Run: headless pygame with SDL's dummy video driver; simulated clock (each Clock.tick advances the game by its frame time, no real sleeping); random seed 0; keys injected as events and as key.get_pressed() state; no mouse input.
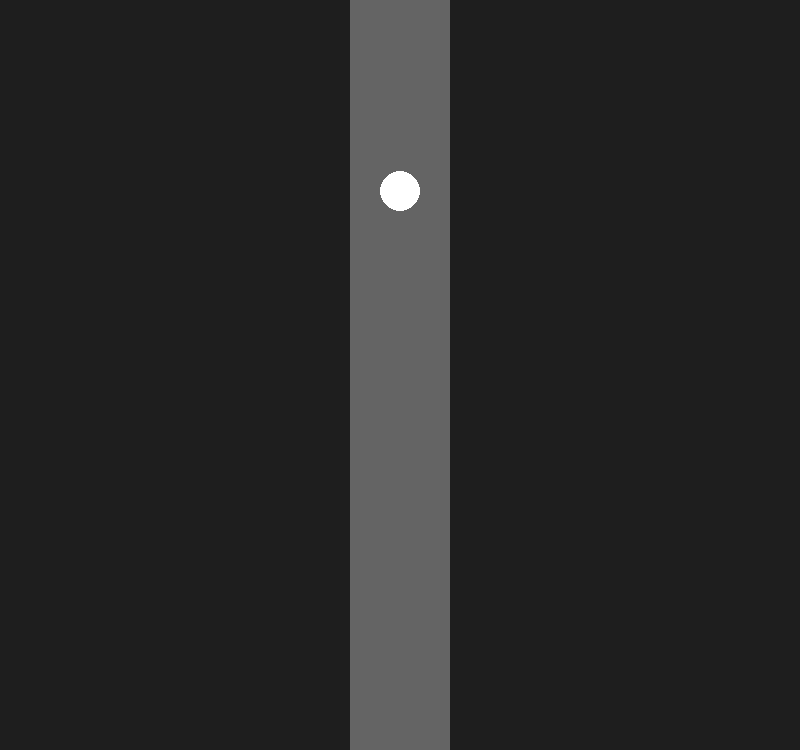
Frame 1 of 4 · flips 1–60 · no input
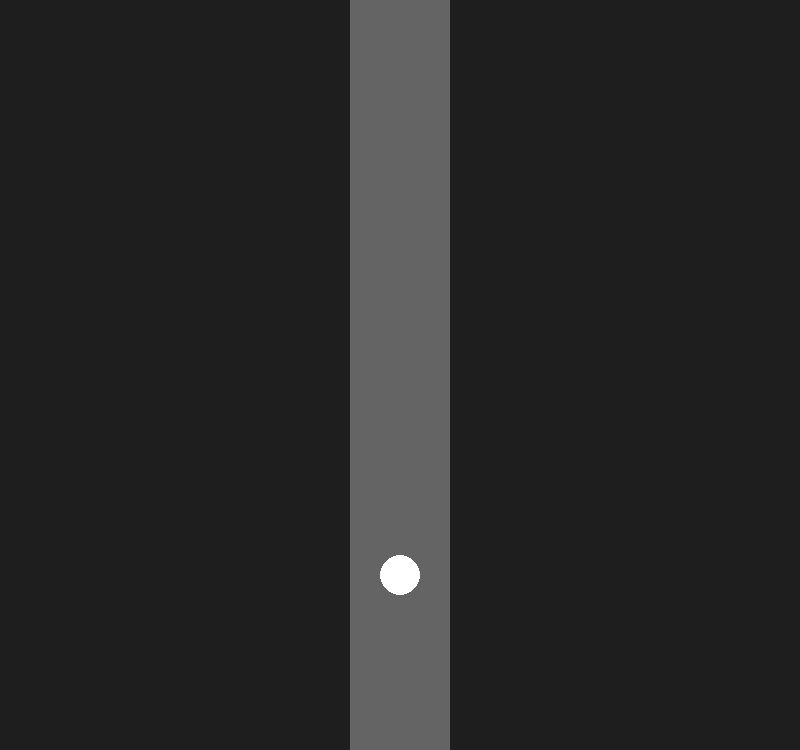
Frame 2 of 4 · flips 61–180 · tapped SPACE, RETURN · held RIGHT (→), D
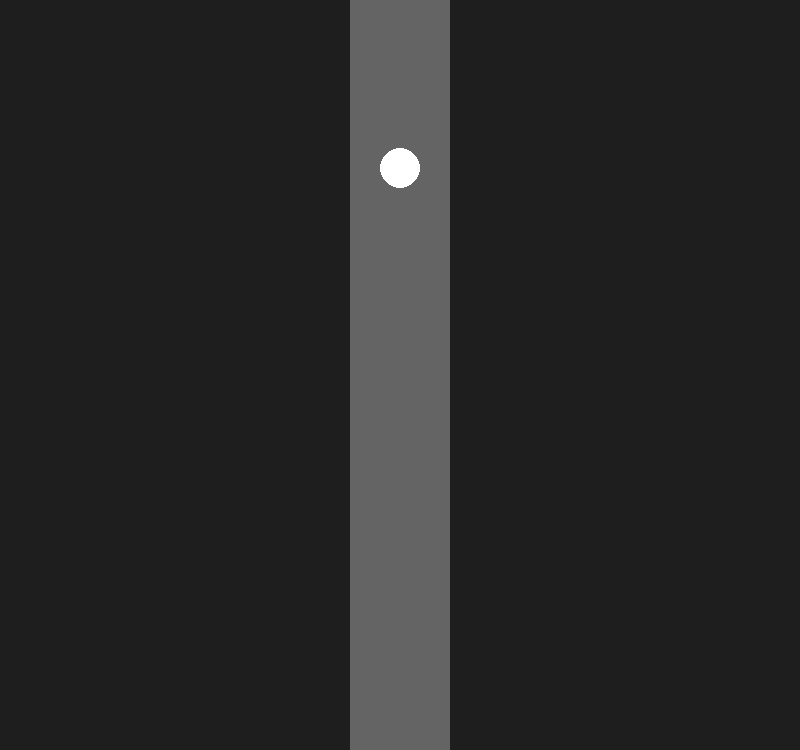
Frame 3 of 4 · flips 181–300 · held DOWN (↓), S
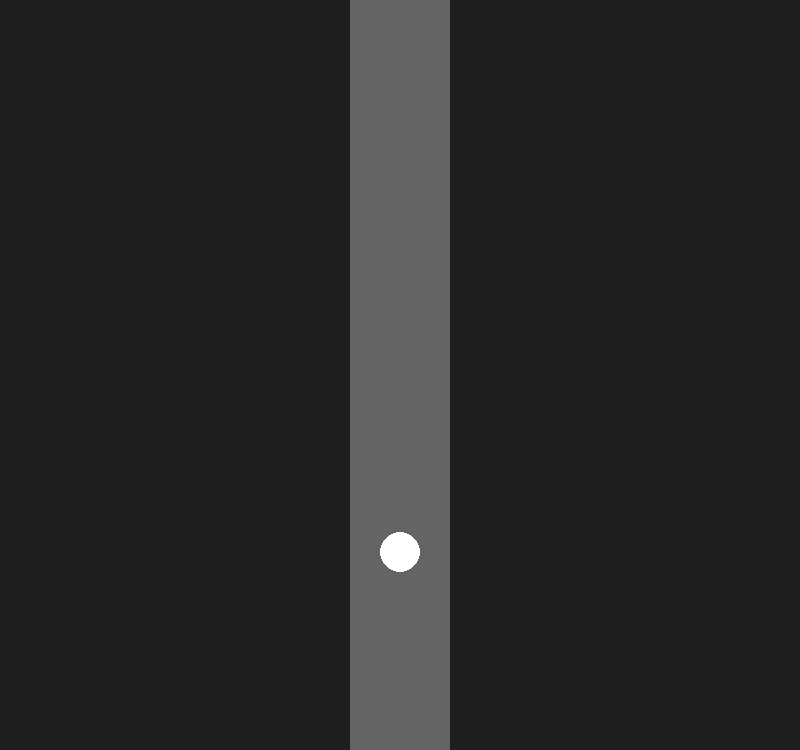
Frame 4 of 4 · flips 301–420 · held LEFT (←), A, UP (↑), W

The pygame program that drew these frames:

import pygame
import sys

pygame.init()

# Screen dimensions
SCREEN_WIDTH, SCREEN_HEIGHT = 800, 750
screen = pygame.display.set_mode((SCREEN_WIDTH, SCREEN_HEIGHT))
pygame.display.set_caption("HackHardware24 - One Column")

# Colors
BACKGROUND_COLOR = (30, 30, 30)
NOTE_COLOR = (255, 255, 255)
TRACK_COLOR = (100, 100, 100)

#note properties
note_radius = 20
note_x = SCREEN_WIDTH // 2
note_y = 0  # Start at the top of the screen
note_speed = 200  # Pixels per second

#frame rate
clock = pygame.time.Clock()

#main loop
def main():
    global note_y
    running = True
    start_time = pygame.time.get_ticks()/1000

    while running:
        dt = clock.get_time() / 1000
        
        for event in pygame.event.get():
            if event.type == pygame.QUIT:
                running = False

        note_y = note_y + note_speed * dt

        if note_y > SCREEN_HEIGHT + note_radius:
            note_y = -note_radius

        screen.fill(BACKGROUND_COLOR)

        #track
        track_width = 100
        track_x = (SCREEN_WIDTH - track_width) // 2
        pygame.draw.rect(screen, TRACK_COLOR, (track_x, 0, track_width, SCREEN_HEIGHT))

        pygame.draw.circle(screen, NOTE_COLOR, (note_x, int(note_y)), note_radius)

        pygame.display.flip()

        clock.tick(60)

    pygame.quit()
    sys.exit()

if __name__ == "__main__":
    main()
